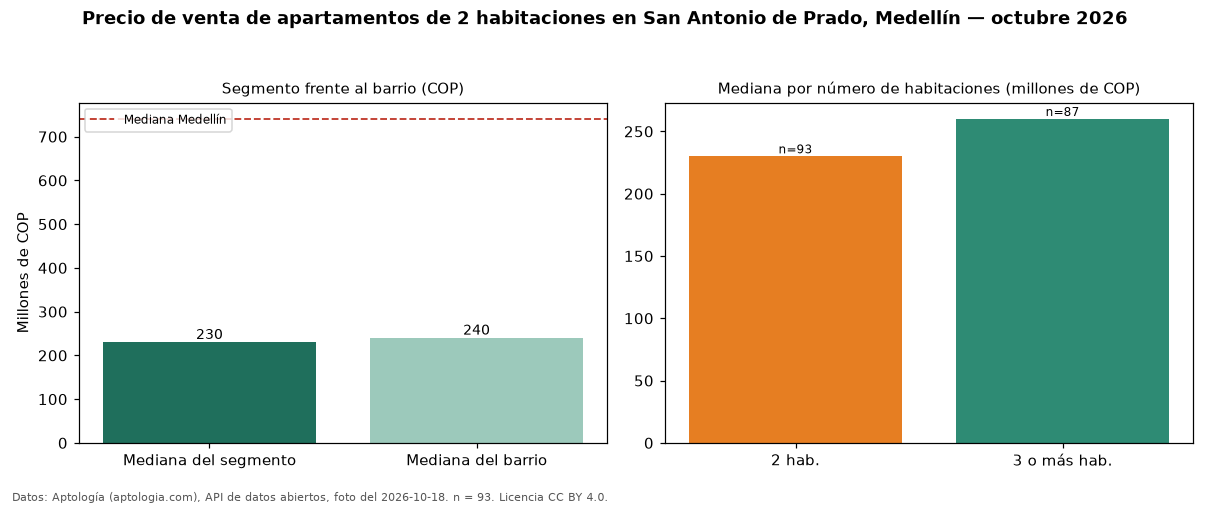

Source data for this figure (header and first rows):
seccion, metrica, valor_cop, n
precio, mediana, 230000000, 93
habitaciones, 2, 230000000, 93
habitaciones, 3+, 260000000, 87
barrio, mediana_barrio_todos_los_tamanos, 240000000, 185
ciudad, mediana_ciudad, 740500000, 
fuente, fecha_foto, 2026-10-18, 
fuente, atribucion, https://www.aptologia.com/venta/medellin…, 
